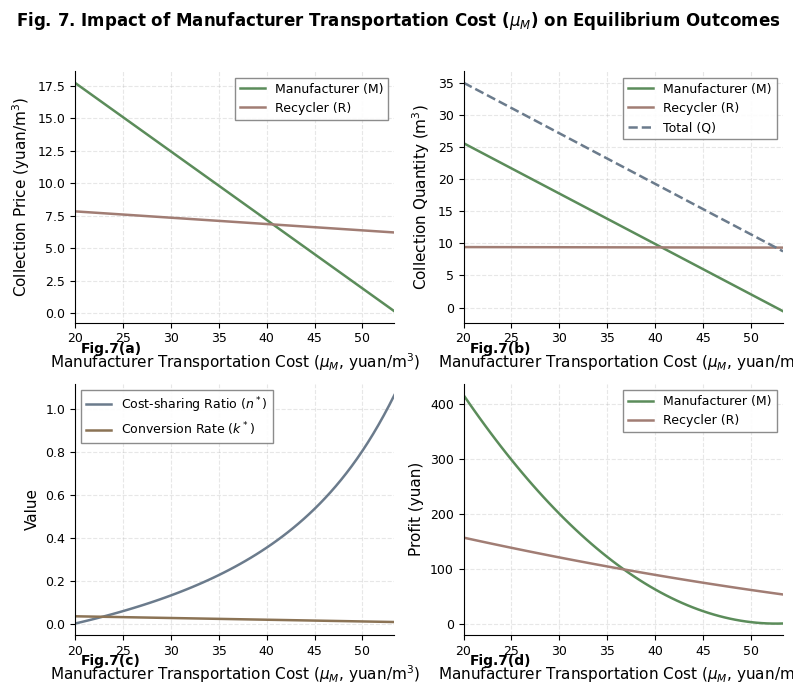

Python code for this plot: (Note: this script raises an exception after producing the figure.)
#!/usr/bin/env python3
"""
Numerical simulation for waste concrete recycling biform game
Exploring the impact of mu_M (manufacturer's transportation cost) on equilibrium outcomes
"""

import numpy as np
import matplotlib.pyplot as plt
from matplotlib import rcParams

# Set up Nature-style font and parameters
plt.rcParams['font.family'] = 'sans-serif'
plt.rcParams['font.sans-serif'] = ['Arial', 'Helvetica', 'DejaVu Sans']
plt.rcParams['font.size'] = 10
plt.rcParams['axes.labelsize'] = 11
plt.rcParams['axes.titlesize'] = 12
plt.rcParams['legend.fontsize'] = 9
plt.rcParams['xtick.labelsize'] = 9
plt.rcParams['ytick.labelsize'] = 9
plt.rcParams['axes.linewidth'] = 0.8
plt.rcParams['lines.linewidth'] = 1.5
plt.rcParams['figure.dpi'] = 300

# Nature-inspired Morandi color palette
COLORS = {
    'M': '#5B8C5A',  # Sage green
    'R': '#A17D74',  # Dusty rose/mauve
}

def calculate_equilibrium(alpha, beta, s, w, m, mu_M, mu_R, c, theta):
    """
    Calculate equilibrium values for given parameters.
    """
    # Common denominator
    D = ((alpha - beta)**3 * (alpha + beta) * theta**4
         - 4 * c * (alpha - beta) * (3*alpha**2 - beta**2) * theta**2
         + 4 * c**2 * (4*alpha**2 - beta**2))

    # p_M* numerator
    N_pM = (4 * c**2 * (2*alpha**2*(s - w - mu_M) + alpha*beta*(s - m - mu_R) - beta**2*(w - m))
             - 2 * c * theta**2 * ((alpha - beta) * (alpha**2*(s - w - mu_M) - (alpha**2 - alpha*beta + beta**2)*(w - m))
                                    - alpha * (alpha**2 - alpha*beta + beta**2) * (mu_M - mu_R)))

    # p_R* numerator
    N_pR = (4 * c**2 * alpha * (2*alpha*(s - m - mu_R) + beta*(s - 3*w + 2*m - mu_M))
             - 2 * c * alpha * theta**2 * ((alpha - beta) * (alpha*(w - m) + beta*(s - 3*w + 2*m - mu_M))
                                            + alpha * (alpha - 2*beta) * (mu_M - mu_R)))

    p_M = N_pM / D
    p_R = N_pR / D

    # q_M* numerator
    N_qM = (2 * c * (alpha * (s - w - mu_M) * (2*c*(2*alpha**2 - beta**2) - theta**2*(2*alpha - beta)*(alpha**2 - beta**2))
                      - (alpha*(s - m - mu_R) - beta*(w - m)) * (2*c*alpha*beta - theta**2*alpha*(alpha**2 - beta**2))))

    # q_R* numerator
    N_qR = (2 * c * ((alpha*(s - m - mu_R) - beta*(w - m)) * (2*c*(2*alpha**2 - beta**2) - theta**2*(alpha - beta)*(alpha**2 - beta**2))
                      - alpha*(s - w - mu_M) * (2*c*alpha*beta - theta**2*(alpha - beta)*(alpha**2 - beta**2))))

    q_M = N_qM / D
    q_R = N_qR / D

    # n* calculation
    q_M_direct = alpha * p_M - beta * p_R  # collection quantity of M
    q_R_direct = alpha * p_R - beta * p_M  # collection quantity of R

    n = (2 * q_R_direct**2 + 2 * q_M_direct * q_R_direct - q_M_direct**2) / (2 * ((alpha - beta)*(p_M + p_R))**2)

    # k* calculation (conversion rate)
    k = theta * (alpha - beta) * (p_M + p_R) / c

    # phi_M* and phi_R* calculations
    phi_M = ((s - p_M - w - mu_M) * q_M_direct
             + theta**2 * q_M_direct * (q_M_direct + 2*q_R_direct) / (4*c))

    phi_R = ((s - p_R - m - mu_R) * q_R_direct
             + (w - m) * q_M_direct
             + theta**2 * (q_R_direct**2 + (q_M_direct + q_R_direct)**2) / (4*c))

    return {
        'p_M': p_M,
        'p_R': p_R,
        'q_M': q_M,
        'q_R': q_R,
        'q_total': q_M + q_R,
        'n': n,
        'k': k,
        'phi_M': phi_M,
        'phi_R': phi_R
    }


def main():
    # Fixed parameter values
    alpha = 1.5
    beta = 0.134
    s = 87.5
    w = 35
    m = 32
    mu_R = 44
    c = 135000
    theta = 137.5

    # Range of mu_M values (x-axis) - manufacturer's transportation cost
    mu_M_values = np.linspace(5, 60, 100)

    # Store results
    results = {
        'p_M': [], 'p_R': [],
        'q_M': [], 'q_R': [], 'q_total': [],
        'n': [], 'k': [],
        'phi_M': [], 'phi_R': []
    }

    for mu_M in mu_M_values:
        eq = calculate_equilibrium(alpha, beta, s, w, m, mu_M, mu_R, c, theta)
        results['p_M'].append(eq['p_M'])
        results['p_R'].append(eq['p_R'])
        results['q_M'].append(eq['q_M'])
        results['q_R'].append(eq['q_R'])
        results['q_total'].append(eq['q_total'])
        results['n'].append(eq['n'])
        results['k'].append(eq['k'])
        results['phi_M'].append(eq['phi_M'])
        results['phi_R'].append(eq['phi_R'])

    # Filter values - ensure n* is non-negative and prices are positive for valid interpretation
    valid_mask = (np.array(results['n']) >= 0) & (np.array(results['p_M']) > 0) & (np.array(results['p_R']) > 0)
    mu_M_valid = mu_M_values[valid_mask]
    results['p_M'] = np.array(results['p_M'])[valid_mask]
    results['p_R'] = np.array(results['p_R'])[valid_mask]
    results['q_M'] = np.array(results['q_M'])[valid_mask]
    results['q_R'] = np.array(results['q_R'])[valid_mask]
    results['q_total'] = np.array(results['q_total'])[valid_mask]
    results['n'] = np.array(results['n'])[valid_mask]
    results['k'] = np.array(results['k'])[valid_mask]
    results['phi_M'] = np.array(results['phi_M'])[valid_mask]
    results['phi_R'] = np.array(results['phi_R'])[valid_mask]

    # Create figure with 2x2 subplots
    fig, axes = plt.subplots(2, 2, figsize=(8, 7))
    fig.suptitle('Fig. 7. Impact of Manufacturer Transportation Cost ($\\mu_M$) on Equilibrium Outcomes',
                 fontsize=12, fontweight='bold', y=0.98)

    # Plot 1: Collection Prices
    ax1 = axes[0, 0]
    ax1.plot(mu_M_valid, results['p_M'], color=COLORS['M'], label='Manufacturer (M)', linewidth=1.8)
    ax1.plot(mu_M_valid, results['p_R'], color=COLORS['R'], label='Recycler (R)', linewidth=1.8)
    ax1.set_xlabel('Manufacturer Transportation Cost ($\\mu_M$, yuan/m$^3$)')
    ax1.set_ylabel('Collection Price (yuan/m$^3$)')
    ax1.legend(loc='best', frameon=True, fancybox=False, edgecolor='gray', framealpha=0.9)
    ax1.grid(True, alpha=0.3, linestyle='--')
    ax1.spines['top'].set_visible(False)
    ax1.spines['right'].set_visible(False)
    ax1.set_xlim([mu_M_valid[0], mu_M_valid[-1]])
    ax1.text(0.02, -0.12, 'Fig.7(a)', transform=ax1.transAxes, fontsize=10, fontweight='bold')

    # Plot 2: Collection Quantities
    ax2 = axes[0, 1]
    ax2.plot(mu_M_valid, results['q_M'], color=COLORS['M'], label='Manufacturer (M)', linewidth=1.8)
    ax2.plot(mu_M_valid, results['q_R'], color=COLORS['R'], label='Recycler (R)', linewidth=1.8)
    ax2.plot(mu_M_valid, results['q_total'], color='#6B7B8C', label='Total (Q)', linewidth=1.8, linestyle='--')
    ax2.set_xlabel('Manufacturer Transportation Cost ($\\mu_M$, yuan/m$^3$)')
    ax2.set_ylabel('Collection Quantity (m$^3$)')
    ax2.legend(loc='best', frameon=True, fancybox=False, edgecolor='gray', framealpha=0.9)
    ax2.grid(True, alpha=0.3, linestyle='--')
    ax2.spines['top'].set_visible(False)
    ax2.spines['right'].set_visible(False)
    ax2.set_xlim([mu_M_valid[0], mu_M_valid[-1]])
    ax2.text(0.02, -0.12, 'Fig.7(b)', transform=ax2.transAxes, fontsize=10, fontweight='bold')

    # Plot 3: Cost-sharing Ratio (n*) and Conversion Rate (k*)
    ax3 = axes[1, 0]
    ax3.plot(mu_M_valid, results['n'], color='#6B7B8C', label='Cost-sharing Ratio ($n^*$)', linewidth=1.8)
    ax3.plot(mu_M_valid, results['k'], color='#8B7355', label='Conversion Rate ($k^*$)', linewidth=1.8)
    ax3.set_xlabel('Manufacturer Transportation Cost ($\\mu_M$, yuan/m$^3$)')
    ax3.set_ylabel('Value')
    ax3.legend(loc='best', frameon=True, fancybox=False, edgecolor='gray', framealpha=0.9)
    ax3.grid(True, alpha=0.3, linestyle='--')
    ax3.spines['top'].set_visible(False)
    ax3.spines['right'].set_visible(False)
    ax3.set_xlim([mu_M_valid[0], mu_M_valid[-1]])
    ax3.text(0.02, -0.12, 'Fig.7(c)', transform=ax3.transAxes, fontsize=10, fontweight='bold')

    # Plot 4: Profits
    ax4 = axes[1, 1]
    ax4.plot(mu_M_valid, results['phi_M'], color=COLORS['M'], label='Manufacturer (M)', linewidth=1.8)
    ax4.plot(mu_M_valid, results['phi_R'], color=COLORS['R'], label='Recycler (R)', linewidth=1.8)
    ax4.set_xlabel('Manufacturer Transportation Cost ($\\mu_M$, yuan/m$^3$)')
    ax4.set_ylabel('Profit (yuan)')
    ax4.legend(loc='best', frameon=True, fancybox=False, edgecolor='gray', framealpha=0.9)
    ax4.grid(True, alpha=0.3, linestyle='--')
    ax4.spines['top'].set_visible(False)
    ax4.spines['right'].set_visible(False)
    ax4.set_xlim([mu_M_valid[0], mu_M_valid[-1]])
    ax4.text(0.02, -0.12, 'Fig.7(d)', transform=ax4.transAxes, fontsize=10, fontweight='bold')

    plt.tight_layout(rect=[0, 0, 1, 0.96])

    # Save figure
    fig.savefig('simulation/mu_M_impact.png', dpi=300, bbox_inches='tight', facecolor='white')
    fig.savefig('simulation/mu_M_impact.pdf', bbox_inches='tight', facecolor='white')
    print("Figures saved: mu_M_impact.png, mu_M_impact.pdf")

    # Print summary statistics
    print("\n=== Summary Statistics (mu_M) ===")
    print(f"mu_M range: {mu_M_valid[0]:.2f} to {mu_M_valid[-1]:.2f}")
    print(f"\nAt mu_M = {mu_M_valid[0]:.2f}:")
    print(f"  p_M* = {results['p_M'][0]:.2f}, p_R* = {results['p_R'][0]:.2f}")
    print(f"  q_M* = {results['q_M'][0]:.2f}, q_R* = {results['q_R'][0]:.2f}, q_total* = {results['q_total'][0]:.2f}")
    print(f"  n* = {results['n'][0]:.4f}, k* = {results['k'][0]:.4f}")
    print(f"  φ_M* = {results['phi_M'][0]:.2f}, φ_R* = {results['phi_R'][0]:.2f}")

    print(f"\nAt mu_M = {mu_M_valid[-1]:.2f}:")
    print(f"  p_M* = {results['p_M'][-1]:.2f}, p_R* = {results['p_R'][-1]:.2f}")
    print(f"  q_M* = {results['q_M'][-1]:.2f}, q_R* = {results['q_R'][-1]:.2f}, q_total* = {results['q_total'][-1]:.2f}")
    print(f"  n* = {results['n'][-1]:.4f}, k* = {results['k'][-1]:.4f}")
    print(f"  φ_M* = {results['phi_M'][-1]:.2f}, φ_R* = {results['phi_R'][-1]:.2f}")

    plt.show()


if __name__ == "__main__":
    main()
